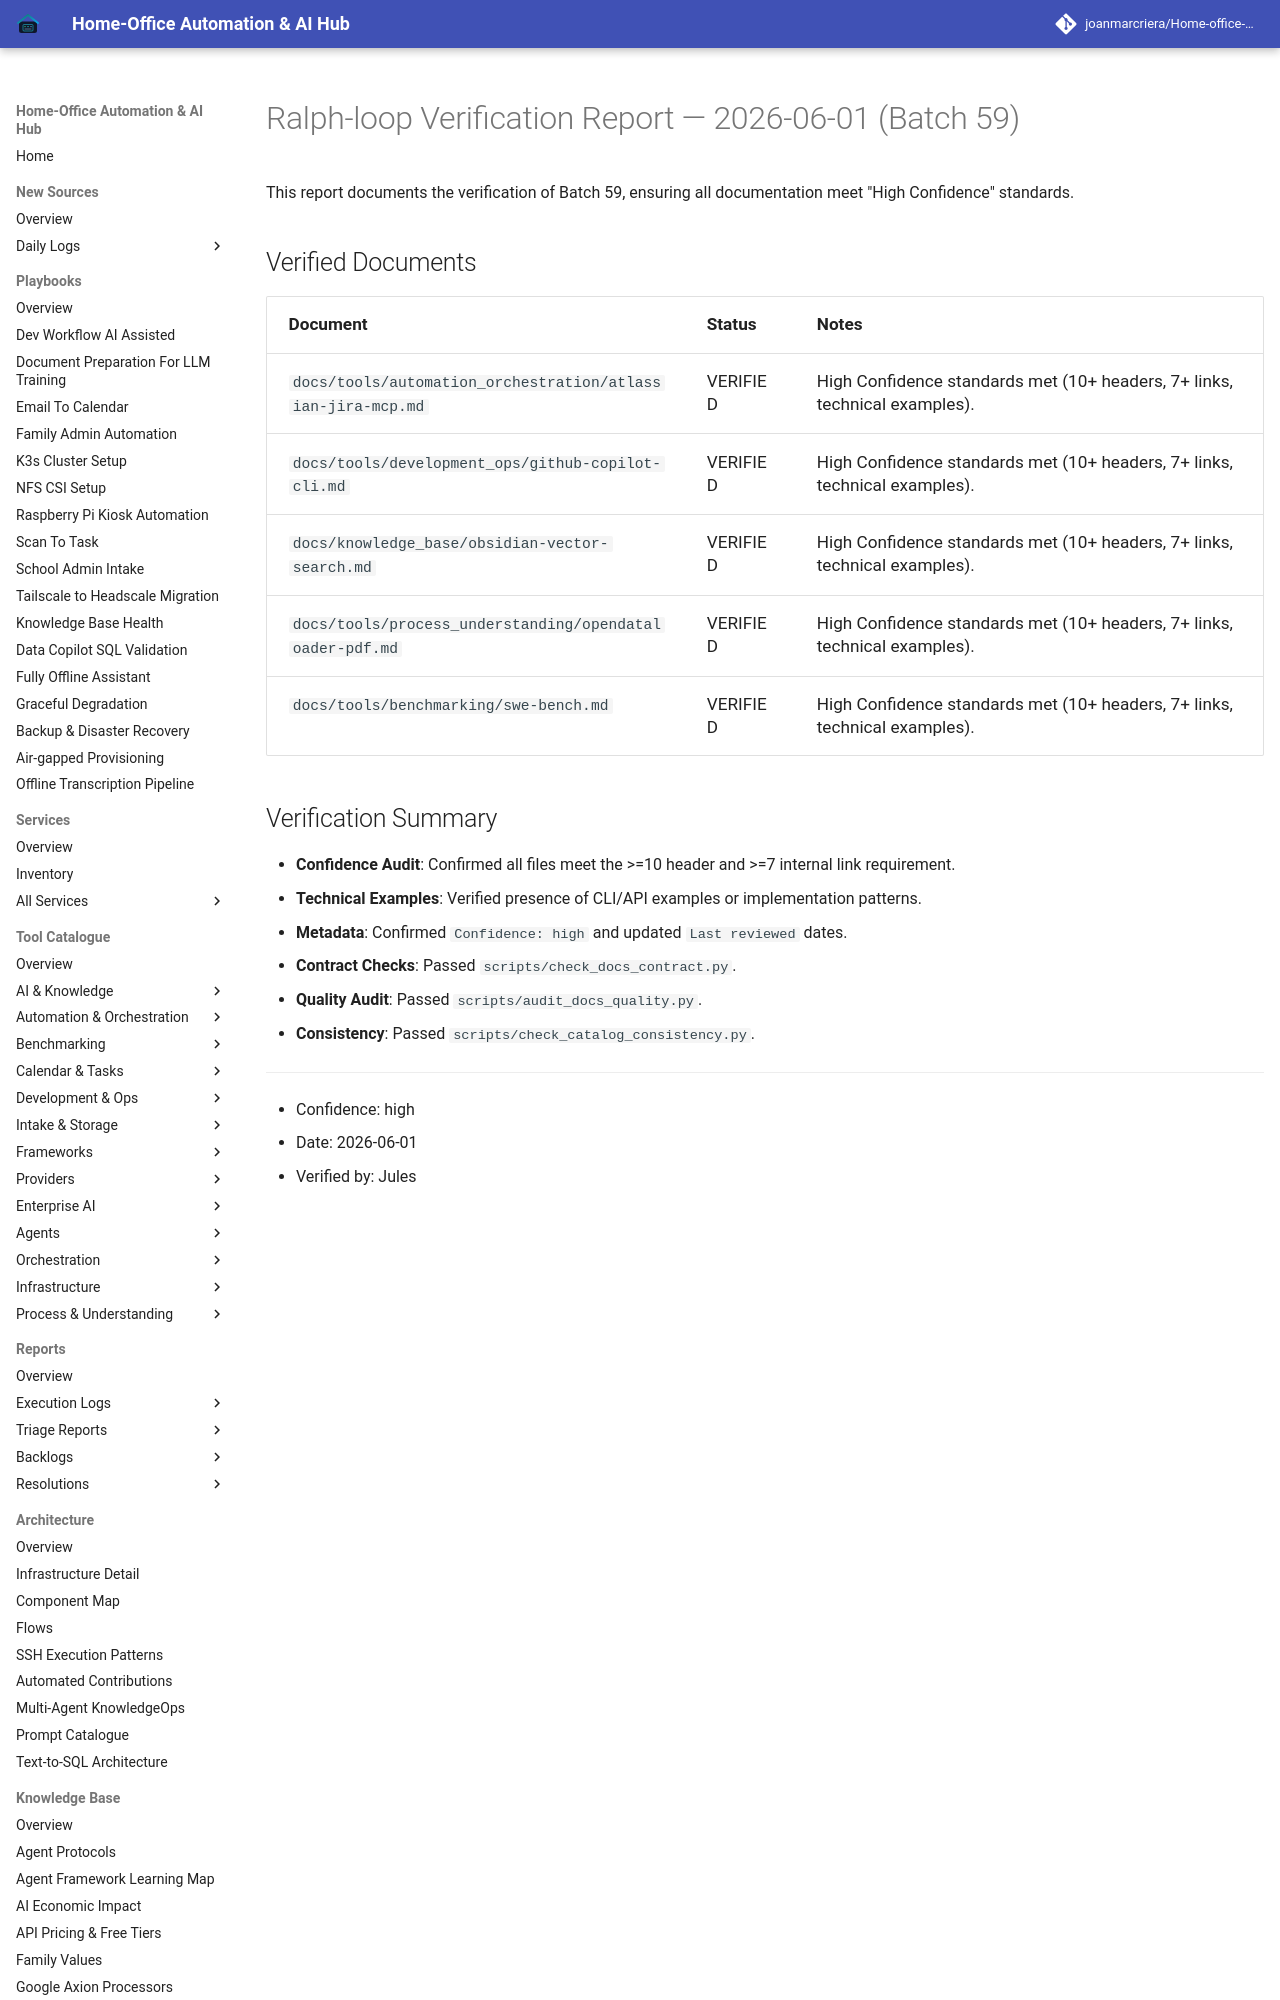

repository: joanmarcriera/Home-office-automations · page: reports/ralph-loop-execution-2026-06-01-verification-batch-59/index.html · generator: mkdocs

# Ralph-loop Verification Report — 2026-06-01 (Batch 59)

This report documents the verification of Batch 59, ensuring all documentation meet "High Confidence" standards.

## Verified Documents

| Document | Status | Notes |
| :--- | :--- | :--- |
| `docs/tools/automation_orchestration/atlassian-jira-mcp.md` | VERIFIED | High Confidence standards met (10+ headers, 7+ links, technical examples). |
| `docs/tools/development_ops/github-copilot-cli.md` | VERIFIED | High Confidence standards met (10+ headers, 7+ links, technical examples). |
| `docs/knowledge_base/obsidian-vector-search.md` | VERIFIED | High Confidence standards met (10+ headers, 7+ links, technical examples). |
| `docs/tools/process_understanding/opendataloader-pdf.md` | VERIFIED | High Confidence standards met (10+ headers, 7+ links, technical examples). |
| `docs/tools/benchmarking/swe-bench.md` | VERIFIED | Hi
